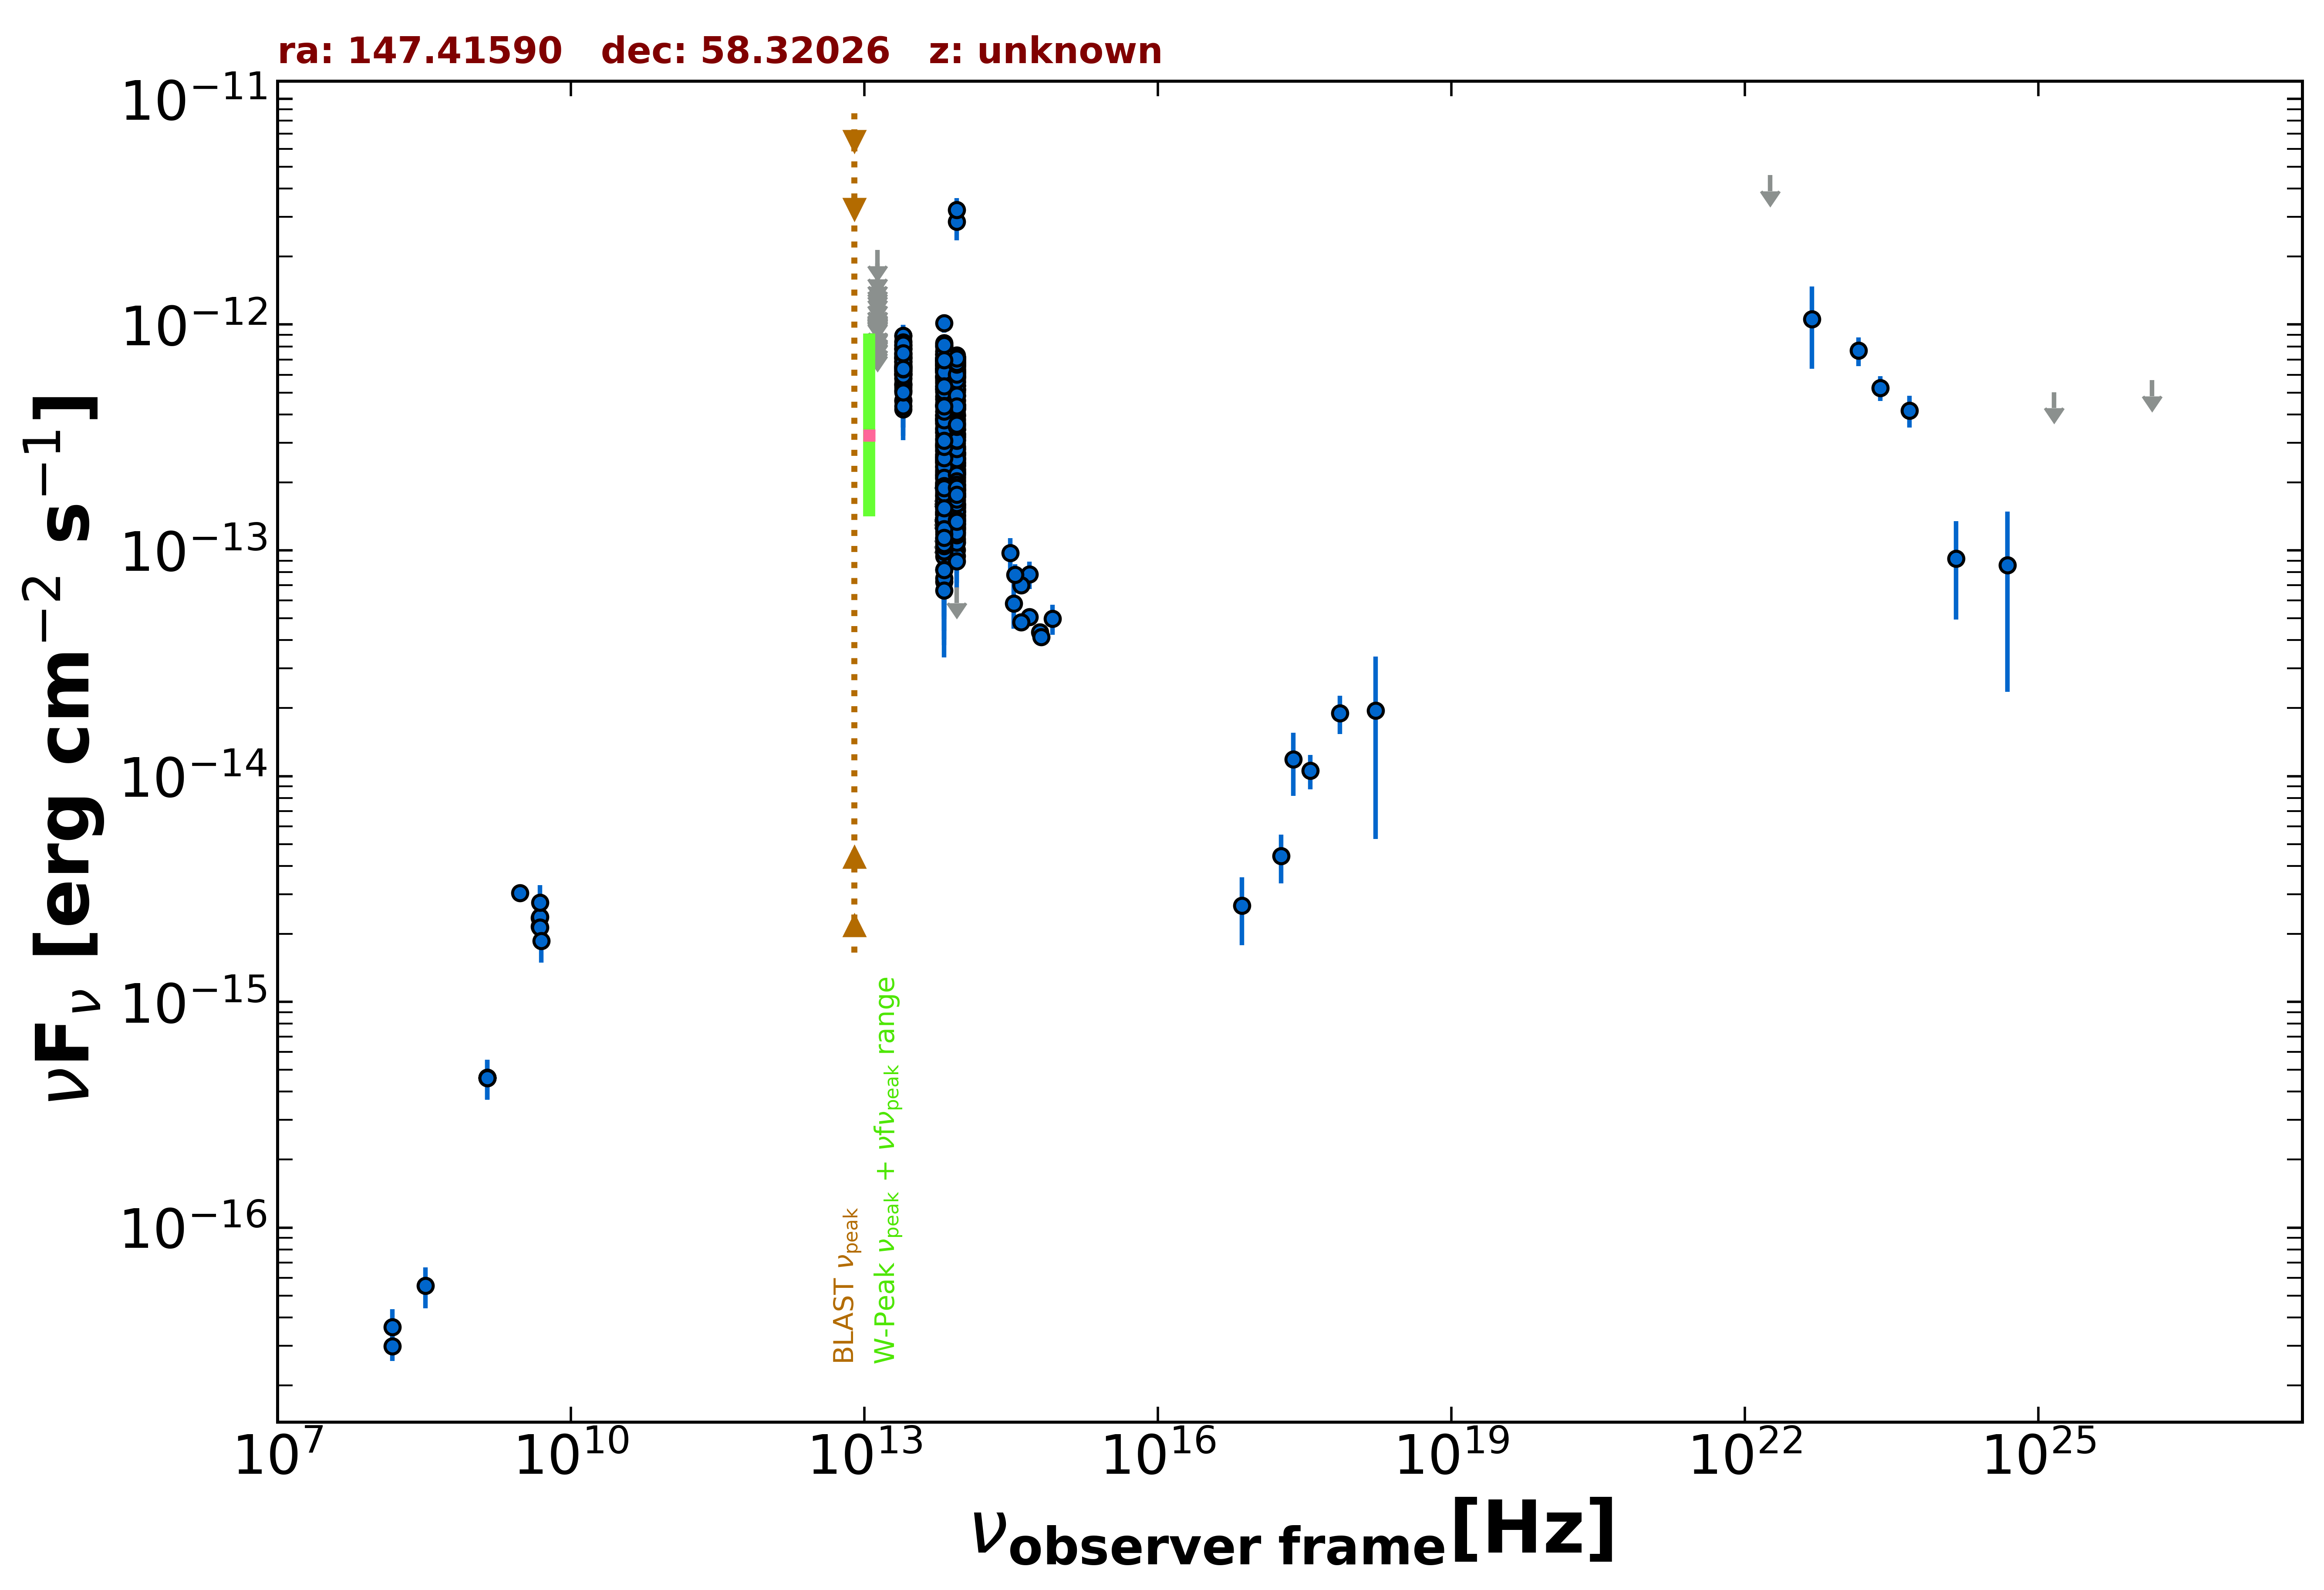

Source data for this figure (header and first rows):
freq., flux, err_flux, MJD_start, MJD_end, flag, catalog, reference
1.400e+09, 4.600e-16, 1.800e-18, 55000, 55000, , FIRST, White et al. 1997  ApJ  475 479
1.400e+09, 4.620e-16, 1.540e-17, 55000, 55000, , NVSS, Condon et al. 1998  AJ  115  1693
3.000e+09, 3.030e-15, 7.100e-17, 55000, 55000, , VLASSQL, Gordon et al. 2021  ApJS  255  30
2.418e+17, 1.187e-14, 3.682e-15, 55000, 55000, , 4XMM-DR13, Webb et al. 2020  A&A  641  A136
7.253e+16, 2.668e-15, 8.870e-16, 55000, 55000, , 4XMM-DR13, Webb et al. 2020  A&A  641  A136
1.813e+17, 4.425e-15, 1.084e-15, 55000, 55000, , 4XMM-DR13, Webb et al. 2020  A&A  641  A136
3.627e+17, 1.057e-14, 1.838e-15, 55000, 55000, , 4XMM-DR13, Webb et al. 2020  A&A  641  A136
7.253e+17, 1.900e-14, 3.670e-15, 55000, 55000, , 4XMM-DR13, Webb et al. 2020  A&A  641  A136
1.692e+18, 1.954e-14, 1.427e-14, 55000, 55000, , 4XMM-DR13, Webb et al. 2020  A&A  641  A136
1.500e+08, 2.985e-17, 4.200e-18, 55000, 55000, , TGSS150, Intema et al. 2017  A&A  598  A781
4.800e+09, 2.352e-15, 2.400e-16, 55000, 55000, , GB6, Gregory et al. 1996  ApJS  103  427
4.800e+09, 2.160e-15, 2.880e-16, 55000, 55000, , GB87, Gregory et al. 1992  VizieR  VIII/14/j20…
8.817e+13, 2.867e-13, 2.250e-15, 55000, 55000, , UNWISE, Schlafly et al. 2019  ApJS  240  30
6.517e+13, 3.215e-13, 3.250e-15, 55000, 55000, , UNWISE, Schlafly et al. 2019  ApJS  240  30
8.817e+13, 5.557e-13, 1.330e-14, 55000, 55000, , WISE, Wright et al. 2010  AJ  140  1868
6.517e+13, 5.816e-13, 1.390e-14, 55000, 55000, , WISE, Wright et al. 2010  AJ  140  1868
2.498e+13, 6.643e-13, 2.940e-14, 55000, 55000, , WISE, Wright et al. 2010  AJ  140  1868
1.363e+13, 5.743e-13, 9.780e-14, 55000, 55000, , WISE, Wright et al. 2010  AJ  140  1868
8.817e+13, 2.061e-13, 2.760e-14, 56771, 56771, , NEOWISE, Mainzer et al. 2014  ApJ  792  30
6.517e+13, 1.755e-13, 3.100e-14, 56771, 56771, , NEOWISE, Mainzer et al. 2014  ApJ  792  30
8.817e+13, 1.886e-13, 2.070e-14, 56771, 56771, , NEOWISE, Mainzer et al. 2014  ApJ  792  30
6.517e+13, 1.617e-13, 3.555e-14, 56771, 56771, , NEOWISE, Mainzer et al. 2014  ApJ  792  30
8.817e+13, 1.934e-13, 2.950e-14, 56771, 56771, , NEOWISE, Mainzer et al. 2014  ApJ  792  30
6.517e+13, 1.328e-13, 4.159e-14, 56771, 56771, , NEOWISE, Mainzer et al. 2014  ApJ  792  30
8.817e+13, 1.866e-13, 2.185e-14, 56771, 56771, , NEOWISE, Mainzer et al. 2014  ApJ  792  30
6.517e+13, 1.734e-13, 3.390e-14, 56771, 56771, , NEOWISE, Mainzer et al. 2014  ApJ  792  30
8.817e+13, 1.005e-13, 2.105e-14, 56772, 56772, , NEOWISE, Mainzer et al. 2014  ApJ  792  30
6.517e+13, 1.964e-13, 4.415e-14, 56772, 56772, , NEOWISE, Mainzer et al. 2014  ApJ  792  30
8.817e+13, 1.482e-13, 2.065e-14, 56771, 56771, , NEOWISE, Mainzer et al. 2014  ApJ  792  30
6.517e+13, 7.269e-14, 3.247e-14, 56771, 56771, , NEOWISE, Mainzer et al. 2014  ApJ  792  30
8.817e+13, 1.235e-13, 2.035e-14, 56771, 56771, , NEOWISE, Mainzer et al. 2014  ApJ  792  30
6.517e+13, 1.605e-13, 3.270e-14, 56771, 56771, , NEOWISE, Mainzer et al. 2014  ApJ  792  30
8.817e+13, 2.221e-13, 4.200e-14, 56771, 56771, , NEOWISE, Mainzer et al. 2014  ApJ  792  30
6.517e+13, 1.477e-13, 3.375e-14, 56771, 56771, , NEOWISE, Mainzer et al. 2014  ApJ  792  30
8.817e+13, 1.549e-13, 2.450e-14, 56772, 56772, , NEOWISE, Mainzer et al. 2014  ApJ  792  30
6.517e+13, 1.877e-13, 3.405e-14, 56772, 56772, , NEOWISE, Mainzer et al. 2014  ApJ  792  30
8.817e+13, 1.977e-13, 4.575e-14, 56771, 56771, , NEOWISE, Mainzer et al. 2014  ApJ  792  30
6.517e+13, 1.577e-13, 4.185e-14, 56771, 56771, , NEOWISE, Mainzer et al. 2014  ApJ  792  30
8.817e+13, 2.101e-13, 3.910e-14, 57325, 57325, , NEOWISE, Mainzer et al. 2014  ApJ  792  30
6.517e+13, 2.374e-13, 4.195e-14, 57325, 57325, , NEOWISE, Mainzer et al. 2014  ApJ  792  30
8.817e+13, 3.257e-13, 3.700e-14, 57325, 57325, , NEOWISE, Mainzer et al. 2014  ApJ  792  30
6.517e+13, 3.422e-13, 3.820e-14, 57325, 57325, , NEOWISE, Mainzer et al. 2014  ApJ  792  30
8.817e+13, 2.503e-13, 2.380e-14, 57325, 57325, , NEOWISE, Mainzer et al. 2014  ApJ  792  30
6.517e+13, 2.886e-13, 5.155e-14, 57325, 57325, , NEOWISE, Mainzer et al. 2014  ApJ  792  30
8.817e+13, 2.435e-13, 2.295e-14, 57325, 57325, , NEOWISE, Mainzer et al. 2014  ApJ  792  30
6.517e+13, 1.858e-13, 4.055e-14, 57325, 57325, , NEOWISE, Mainzer et al. 2014  ApJ  792  30
8.817e+13, 2.793e-13, 2.420e-14, 57853, 57853, , NEOWISE, Mainzer et al. 2014  ApJ  792  30
6.517e+13, 2.593e-13, 3.835e-14, 57853, 57853, , NEOWISE, Mainzer et al. 2014  ApJ  792  30
8.817e+13, 2.433e-13, 2.470e-14, 57853, 57853, , NEOWISE, Mainzer et al. 2014  ApJ  792  30
6.517e+13, 2.273e-13, 3.955e-14, 57853, 57853, , NEOWISE, Mainzer et al. 2014  ApJ  792  30
8.817e+13, 3.160e-13, 2.680e-14, 57853, 57853, , NEOWISE, Mainzer et al. 2014  ApJ  792  30
6.517e+13, 2.794e-13, 5.960e-14, 57853, 57853, , NEOWISE, Mainzer et al. 2014  ApJ  792  30
8.817e+13, 2.680e-13, 2.370e-14, 57852, 57852, , NEOWISE, Mainzer et al. 2014  ApJ  792  30
6.517e+13, 2.479e-13, 5.615e-14, 57852, 57852, , NEOWISE, Mainzer et al. 2014  ApJ  792  30
8.817e+13, 2.371e-13, 2.320e-14, 57852, 57852, , NEOWISE, Mainzer et al. 2014  ApJ  792  30
6.517e+13, 2.440e-13, 4.250e-14, 57852, 57852, , NEOWISE, Mainzer et al. 2014  ApJ  792  30
8.817e+13, 3.180e-13, 2.555e-14, 57852, 57852, , NEOWISE, Mainzer et al. 2014  ApJ  792  30
6.517e+13, 2.586e-13, 3.995e-14, 57852, 57852, , NEOWISE, Mainzer et al. 2014  ApJ  792  30
8.817e+13, 2.448e-13, 2.755e-14, 57853, 57853, , NEOWISE, Mainzer et al. 2014  ApJ  792  30
6.517e+13, 2.467e-13, 4.225e-14, 57853, 57853, , NEOWISE, Mainzer et al. 2014  ApJ  792  30
... 724 more rows
